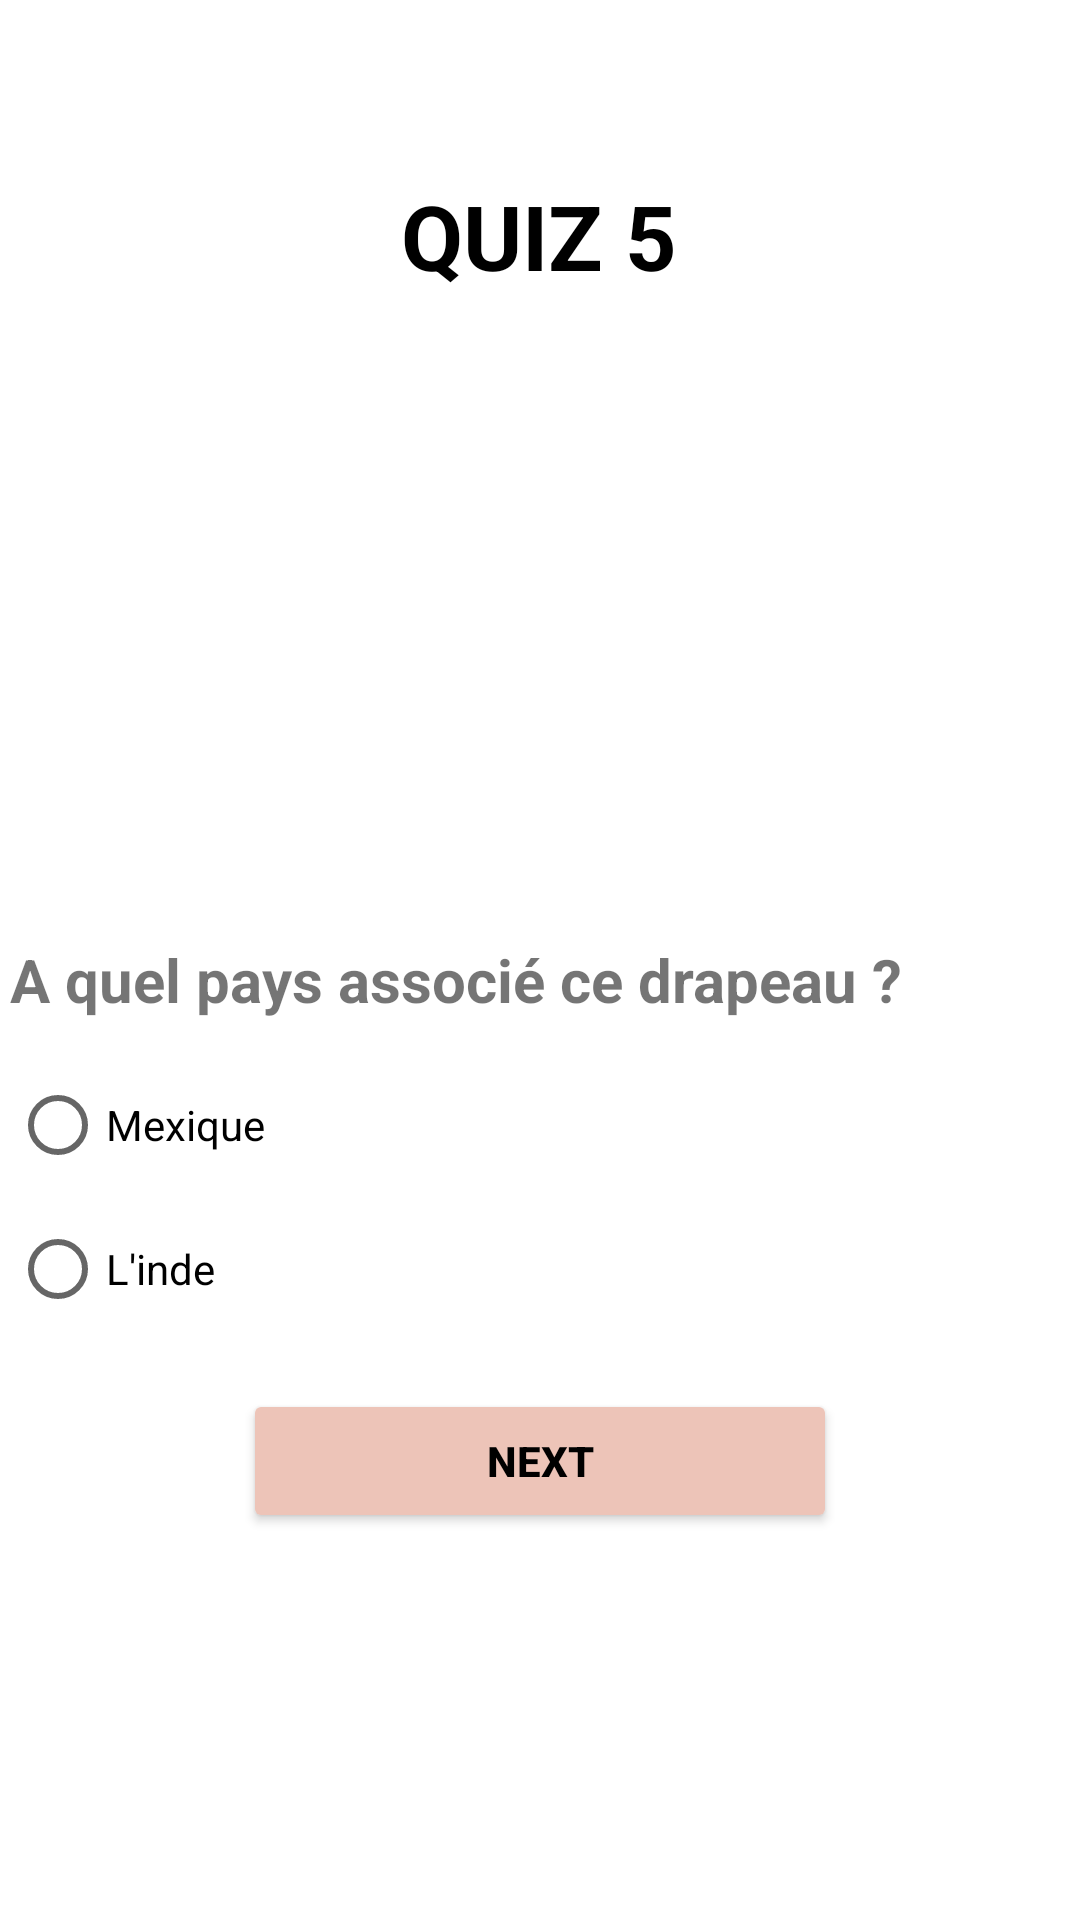

Here is an Android app screen rendered from its layout file. Give the layout XML and the strings, colors and styles it references.
<!-- AndroidManifest.xml: application theme Theme.Application_Quiz -->
<!-- res/layout/activity_flag5.xml -->
<?xml version="1.0" encoding="utf-8"?>
<LinearLayout xmlns:android="http://schemas.android.com/apk/res/android"
    xmlns:app="http://schemas.android.com/apk/res-auto"
    xmlns:tools="http://schemas.android.com/tools"
    android:layout_width="match_parent"
    android:layout_height="match_parent"
    android:orientation="vertical"
    tools:context=".quiz1">

    <TextView
        android:id="@+id/titleflag5"
        android:layout_width="153dp"
        android:layout_height="51dp"
        android:layout_gravity="center"
        android:layout_marginTop="53dp"
        android:layout_marginBottom="23dp"
        android:gravity="center"
        android:text="@string/Quiz5"
        android:textColor="@color/black"
        android:textSize="30sp"
        android:textStyle="bold" />

    <ImageView
        android:id="@+id/imageflag5"
        android:layout_width="353dp"
        android:layout_height="170dp"
        android:layout_gravity="center"
        android:layout_marginStart="30dp"
        android:layout_marginEnd="30dp"
        android:layout_marginBottom="16dp"
        android:contentDescription="@string/description_image_quiz1"
        android:src="@drawable/india" />

    <TextView
        android:id="@+id/Questionflag5"
        android:layout_width="353dp"
        android:layout_height="wrap_content"
        android:layout_gravity="center"
        android:layout_marginStart="13dp"
        android:layout_marginEnd="13dp"
        android:layout_marginBottom="11dp"
        android:text="@string/questions_flags"
        android:textSize="20sp"
        android:textStyle="bold"
        android:gravity="fill" />

    <RadioGroup
        android:id="@+id/rgflag5"
        android:layout_width="353dp"
        android:layout_height="wrap_content"
        android:layout_marginBottom="16dp"
        android:orientation="vertical"
        android:layout_gravity="center">
        

        <RadioButton
            android:id="@+id/flag5choix1"
            android:layout_width="match_parent"
            android:layout_height="wrap_content"
            android:text="Mexique" />

        <RadioButton
            android:id="@+id/flag5choix2"
            android:layout_width="match_parent"
            android:layout_height="wrap_content"
            android:text="L'inde" />

    </RadioGroup>

    <Button
        android:id="@+id/next_flag5"
        android:layout_width="198dp"
        android:layout_height="wrap_content"
        android:layout_gravity="center"
        android:backgroundTint="@color/history"
        android:gravity="center"
        android:text="@string/next"
        android:textStyle="bold"
        android:textColor="@color/black"
        android:layout_marginBottom="30dp" />
    <TextView
        android:layout_gravity="center"
        android:id="@+id/flag5"
        android:layout_width="wrap_content"
        android:layout_height="wrap_content"
        android:layout_centerHorizontal="true"
        android:layout_marginBottom="63dp"
        android:textAppearance="?android:attr/textAppearanceLarge"
        android:textSize="25sp"
        />

</LinearLayout>
<!-- resources referenced by this layout -->
<resources>
  <color name="black">#FF000000</color>
  <color name="history">#EDC4B8</color>
  <string name="Quiz5">QUIZ 5</string>
  <string name="description_image_quiz1">image of quiz 1</string>
  <string name="next">next</string>
  <string name="questions_flags">A quel pays associé ce drapeau ? </string>
  <style name="Theme.Application_Quiz" parent="Theme.MaterialComponents.DayNight.DarkActionBar">
          
          <item name="colorPrimary">@color/links</item>
          <item name="colorPrimaryVariant">@color/links</item>
          <item name="colorOnPrimary">@color/HoneyDow</item>
          
          <item name="colorSecondary">@color/teal_200</item>
          <item name="colorSecondaryVariant">@color/teal_700</item>
          <item name="colorOnSecondary">@color/black</item>
          
          <item name="android:statusBarColor" tools:targetApi="l">?attr/colorPrimaryVariant</item>
          
      </style>
  <color name="links">#17635C</color>
  <color name="HoneyDow">#F0FFF0</color>
  <color name="teal_200">#FF03DAC5</color>
  <color name="teal_700">#FF018786</color>
</resources>
